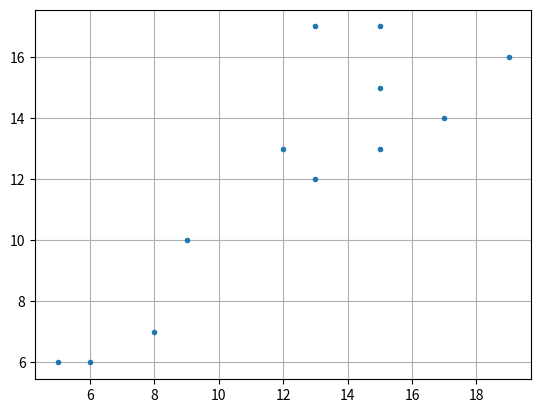
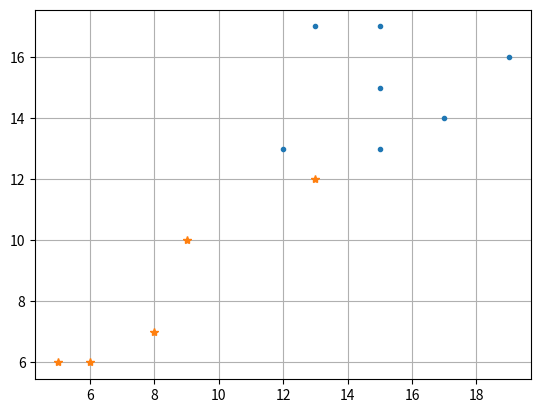
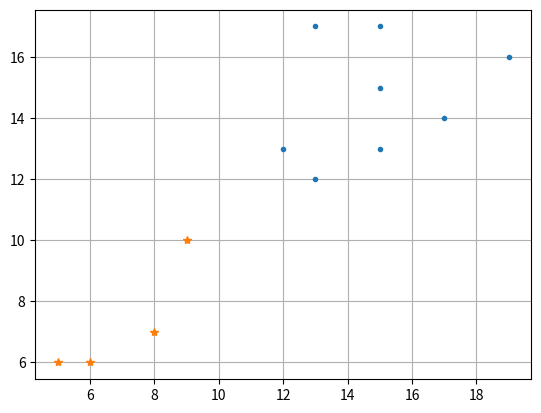

Source code (Python) for these figures, in order:
import matplotlib.pyplot as plt
import math  
    
def plots(cluster1_x1,cluster1_x2,cluster2_x1,cluster2_x2):
    plt.figure()
    plt.plot(cluster1_x1,cluster1_x2,'.')
    plt.plot(cluster2_x1,cluster2_x2,'*')
    plt.grid(True)
    plt.show()
    
def round1(c1_x1,c1_x2,c2_x1,c2_x2):
    cluster1_x1 = []
    cluster1_x2 = []
    cluster2_x1 = []
    cluster2_x2 = []
    
    for i,j in zip(x1,x2):
    	a = math.sqrt(((i-c1_x1)**2 + (j-c1_x2)**2))
    	b = math.sqrt(((i-c2_x1)**2 + (j-c2_x2)**2))
    	if a < b:
    		cluster1_x1.append(i)
    		cluster1_x2.append(j)
    	else: 
    		cluster2_x1.append(i)
    		cluster2_x2.append(j)
		
    plots(cluster1_x1,cluster1_x2,cluster2_x1,cluster2_x2)
	
    c1_x1 = sum(cluster1_x1)/len(cluster1_x1)
    c1_x2 = sum(cluster1_x2)/len(cluster1_x2)
    c2_x1 = sum(cluster2_x1)/len(cluster2_x1)
    c2_x2 = sum(cluster2_x2)/len(cluster2_x2)
	
    round2 (c1_x1,c1_x2,c2_x1,c2_x2)
    print ((c1_x1,c1_x2,c2_x1,c2_x2))

def round2(c1_x1,c1_x2,c2_x1,c2_x2):    
    cluster1_x1 = []
    cluster1_x2 = []
    cluster2_x1 = []
    cluster2_x2 = []
    
    for i,j in zip(x1,x2):
    	c = math.sqrt(((i-c1_x1)**2 + (j-c1_x2)**2))
    	d = math.sqrt(((i-c2_x1)**2 + (j-c2_x2)**2))
    	if c < d:
    		cluster1_x1.append(i)
    		cluster1_x2.append(j)
    	else: 
    		cluster2_x1.append(i)
    		cluster2_x2.append(j)
    
    plots(cluster1_x1,cluster1_x2,cluster2_x1,cluster2_x2)

x1 = [15, 19, 15, 5, 13, 17, 15, 12, 8, 6, 9, 13]
x2 = [13, 16, 17, 6, 17, 14, 15, 13, 7, 6, 10, 12]

plots(x1,x2,[],[])
round1(x1[4],x2[4],x1[10],x2[10])

